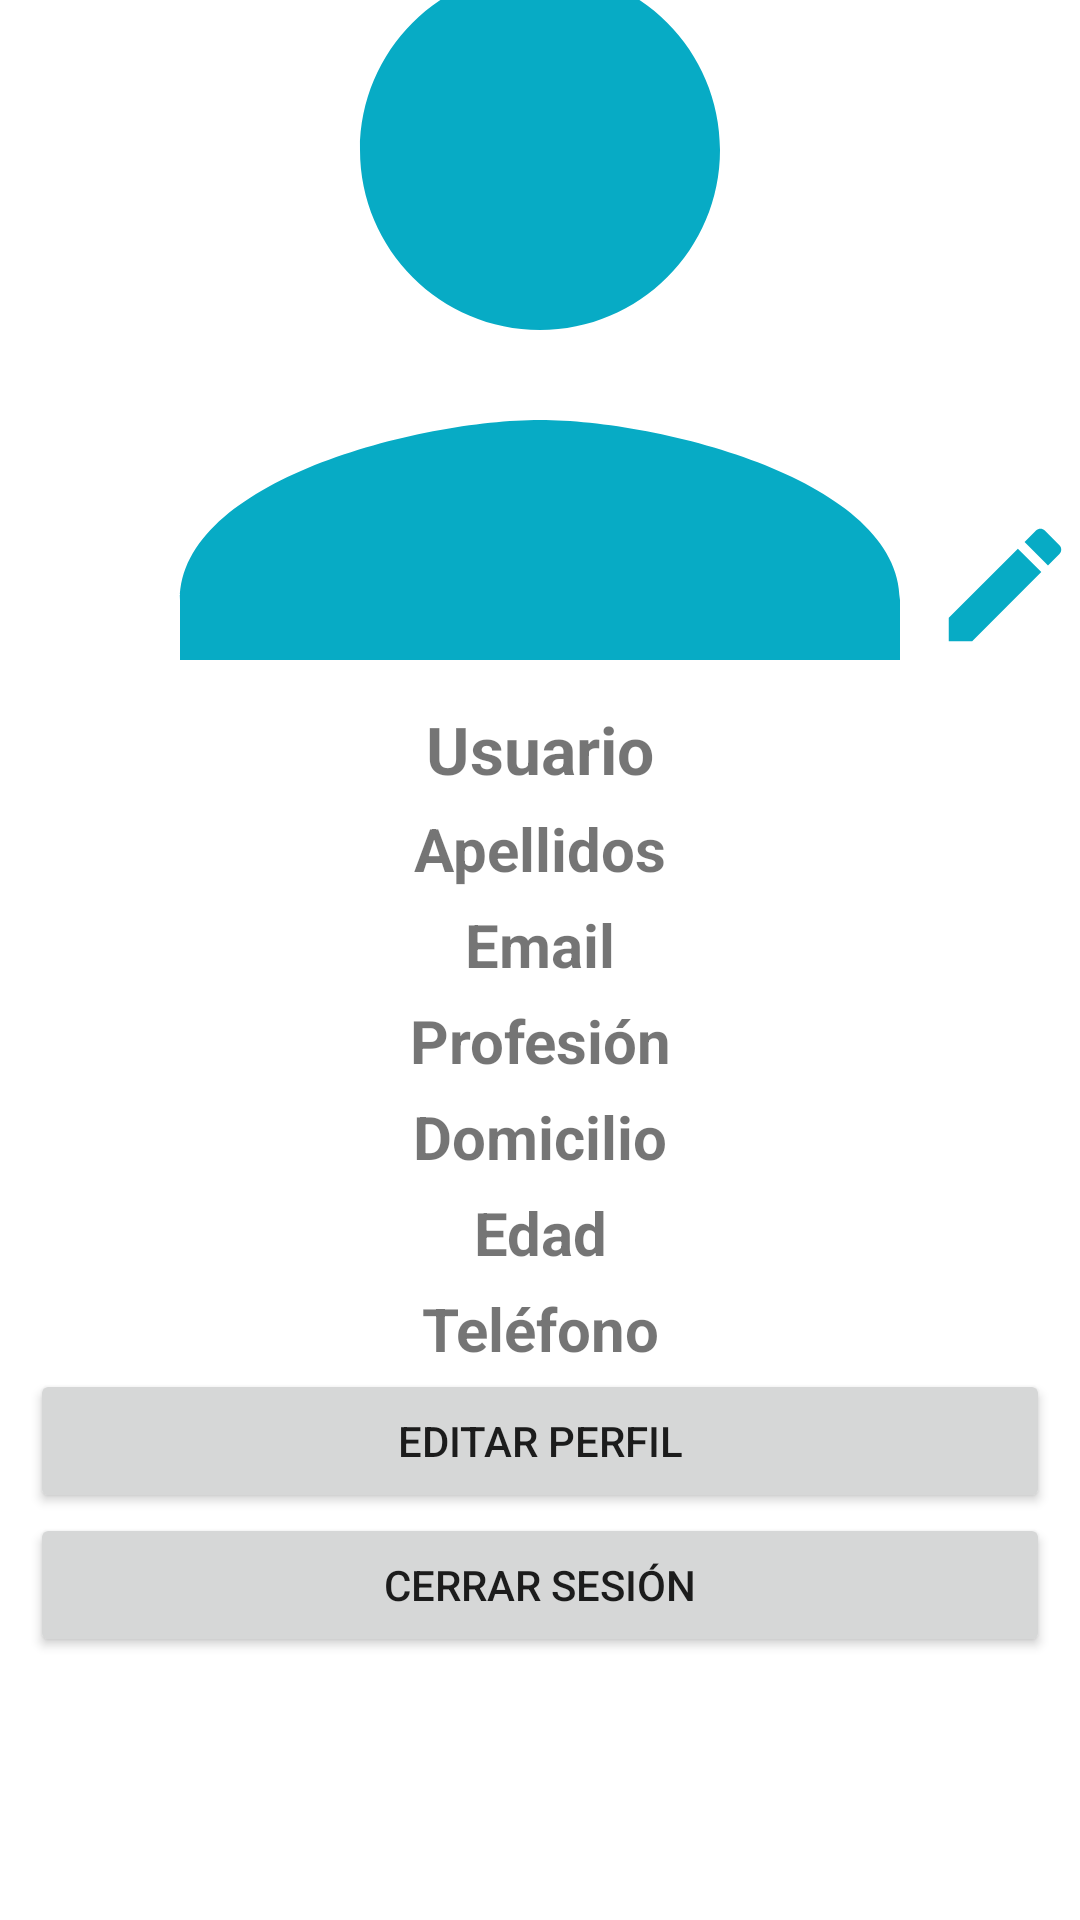

This screen was rendered from an Android layout file. Write that file and the resources it references.
<!-- AndroidManifest.xml: application theme Theme.LiveCity2.NoActionBar -->
<!-- res/layout/fragment_perfil_usuario.xml -->
<?xml version="1.0" encoding="utf-8"?>
<androidx.constraintlayout.widget.ConstraintLayout
    xmlns:android="http://schemas.android.com/apk/res/android"
    xmlns:app="http://schemas.android.com/apk/res-auto"
    xmlns:tools="http://schemas.android.com/tools"
    android:layout_width="match_parent"
    android:layout_height="match_parent">

        <ImageView
            android:id="@+id/imgPerfil"
            android:layout_width="match_parent"
            android:layout_height="220dp"
            app:layout_constraintTop_toTopOf="parent"
            android:scaleType="centerCrop"
            android:src="@drawable/ic_person"
            />
        <ImageView
            android:id="@+id/imgEditarImagen"
            android:src="@drawable/ic_edit"
            android:layout_width="50dp"
            android:layout_height="50dp"
            app:layout_constraintEnd_toEndOf="@id/imgPerfil"
            app:layout_constraintBottom_toBottomOf="@id/imgPerfil"

            />

    <LinearLayout
        android:layout_width="match_parent"
        android:layout_height="wrap_content"
        android:orientation="vertical"
        android:padding="10dp"
        app:layout_constraintTop_toBottomOf="@id/imgPerfil">

        <TextView
            android:id="@+id/tvUsuario"
            android:textSize="22sp"
            android:textStyle="bold"
            android:gravity="center"
            android:text="@string/usuario"
            android:layout_marginTop="5dp"
            android:layout_width="match_parent"
            android:layout_height="wrap_content"/>

        <TextView
            android:id="@+id/tvApellidos"
            android:textSize="20sp"
            android:textStyle="bold"
            android:gravity="center"
            android:text="@string/apellidos"
            android:layout_marginTop="5dp"
            android:layout_width="match_parent"
            android:layout_height="wrap_content"/>

        <TextView
            android:id="@+id/tvEmail"
            android:textSize="20sp"
            android:textStyle="bold"
            android:gravity="center"
            android:text="@string/emailUsuario"
            android:layout_marginTop="5dp"
            android:layout_width="match_parent"
            android:layout_height="wrap_content"/>

        <TextView
            android:id="@+id/tvProfesion"
            android:textSize="20sp"
            android:textStyle="bold"
            android:gravity="center"
            android:text="@string/profesion"
            android:layout_marginTop="5dp"
            android:layout_width="match_parent"
            android:layout_height="wrap_content"/>

        <TextView
            android:id="@+id/tvDomicilio"
            android:textSize="20sp"
            android:textStyle="bold"
            android:gravity="center"
            android:text="@string/domicilio"
            android:layout_marginTop="5dp"
            android:layout_width="match_parent"
            android:layout_height="wrap_content"/>

        <TextView
            android:id="@+id/tvEdad"
            android:textSize="20sp"
            android:textStyle="bold"
            android:gravity="center"
            android:text="@string/edad"
            android:layout_marginTop="5dp"
            android:layout_width="match_parent"
            android:layout_height="wrap_content"/>

        <TextView
            android:id="@+id/tvTelefono"
            android:textSize="20sp"
            android:textStyle="bold"
            android:gravity="center"
            android:text="@string/telefono"
            android:layout_marginTop="5dp"
            android:layout_width="match_parent"
            android:layout_height="wrap_content"/>
        <Button
            android:id="@+id/btneditarPerfil"
            android:layout_width="match_parent"
            android:layout_height="wrap_content"
            android:text="@string/editProfile"/>
        <Button
            android:id="@+id/btnCerrarSesion"
            android:layout_width="match_parent"
            android:layout_height="wrap_content"
            android:text="@string/cerrarSesion"/>


    </LinearLayout>






    </androidx.constraintlayout.widget.ConstraintLayout>
<!-- resources referenced by this layout -->
<resources>
  <!-- drawable ic_edit (drawable) -->
  <vector android:height="24dp" android:tint="#07ABC5"
      android:viewportHeight="24" android:viewportWidth="24"
      android:width="24dp" xmlns:android="http://schemas.android.com/apk/res/android">
      <path android:fillColor="@android:color/white" android:pathData="M3,17.25V21h3.75L17.81,9.94l-3.75,-3.75L3,17.25zM20.71,7.04c0.39,-0.39 0.39,-1.02 0,-1.41l-2.34,-2.34c-0.39,-0.39 -1.02,-0.39 -1.41,0l-1.83,1.83 3.75,3.75 1.83,-1.83z"/>
  </vector>
  <!-- drawable ic_person (drawable) -->
  <vector android:height="24dp" android:tint="#07ABC5"
      android:viewportHeight="24" android:viewportWidth="24"
      android:width="24dp" xmlns:android="http://schemas.android.com/apk/res/android">
      <path android:fillColor="@android:color/white" android:pathData="M12,12c2.21,0 4,-1.79 4,-4s-1.79,-4 -4,-4 -4,1.79 -4,4 1.79,4 4,4zM12,14c-2.67,0 -8,1.34 -8,4v2h16v-2c0,-2.66 -5.33,-4 -8,-4z"/>
  </vector>
  <string name="apellidos">Apellidos</string>
  <string name="cerrarSesion">Cerrar Sesión</string>
  <string name="domicilio">Domicilio</string>
  <string name="edad">Edad</string>
  <string name="editProfile">Editar perfil</string>
  <string name="emailUsuario">Email</string>
  <string name="profesion">Profesión</string>
  <string name="telefono">Teléfono</string>
  <string name="usuario">Usuario</string>
  <style name="Theme.LiveCity2.NoActionBar">
          <item name="windowActionBar">false</item>
          <item name="windowNoTitle">true</item>
      </style>
</resources>
